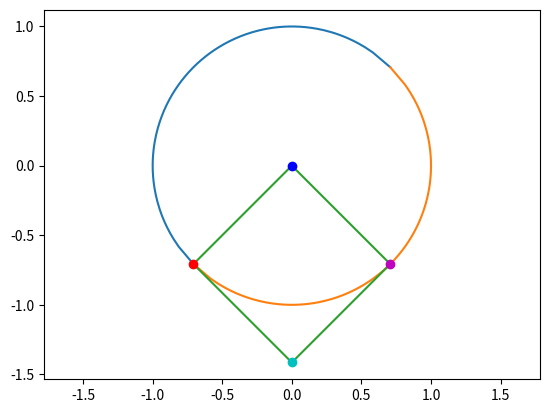

Write the Python code that produced this figure. (Note: this script raises an exception after producing the figure.)
#!/usr/bin/env python3
# -*- coding: utf-8 -*-
"""
Created on Mon Nov 26 11:41:05 2018

@author: sashaharp
"""
import numpy as np
import matplotlib.pyplot as plt

def plotBildAbb(A):
    x = np.linspace(-1, 1, 150)
    y = np.sqrt(1-x**2)
    cst = np.array([[0,0],[0,1],[1,1],[1,0], [0, 0]])
    ct = np.array(list(zip(x, y)))
    c = np.array([A.dot(co) for co in ct])
    cs = np.array([A.dot(co) for co in cst])
    plt.plot(c[:,0:1].reshape(-1), c[:, 1:].reshape(-1))
    plt.plot(-1*c[:,0:1].reshape(-1), -1*c[:, 1:].reshape(-1))
    plt.plot(cs[:,0:1].reshape(-1), -1*cs[:, 1:].reshape(-1))
    for co,i in [['b',0], ['r',1], ['c',2], ['m',3]]: 
        plt.plot(cs[i:i+1,0:1].reshape(-1), -1*cs[i:i+1, 1:].reshape(-1), co+"o")
    plt.axis('equal', xmin=-1.5, xmax = 1.5, ymin = -1.5, ymax = 1.5)
    plt.show()

plotBildAbb(np.array([[np.cos(np.pi/4), -np.sin(np.pi/4)],[np.sin(np.pi/4), np.cos(np.pi/4)]]))